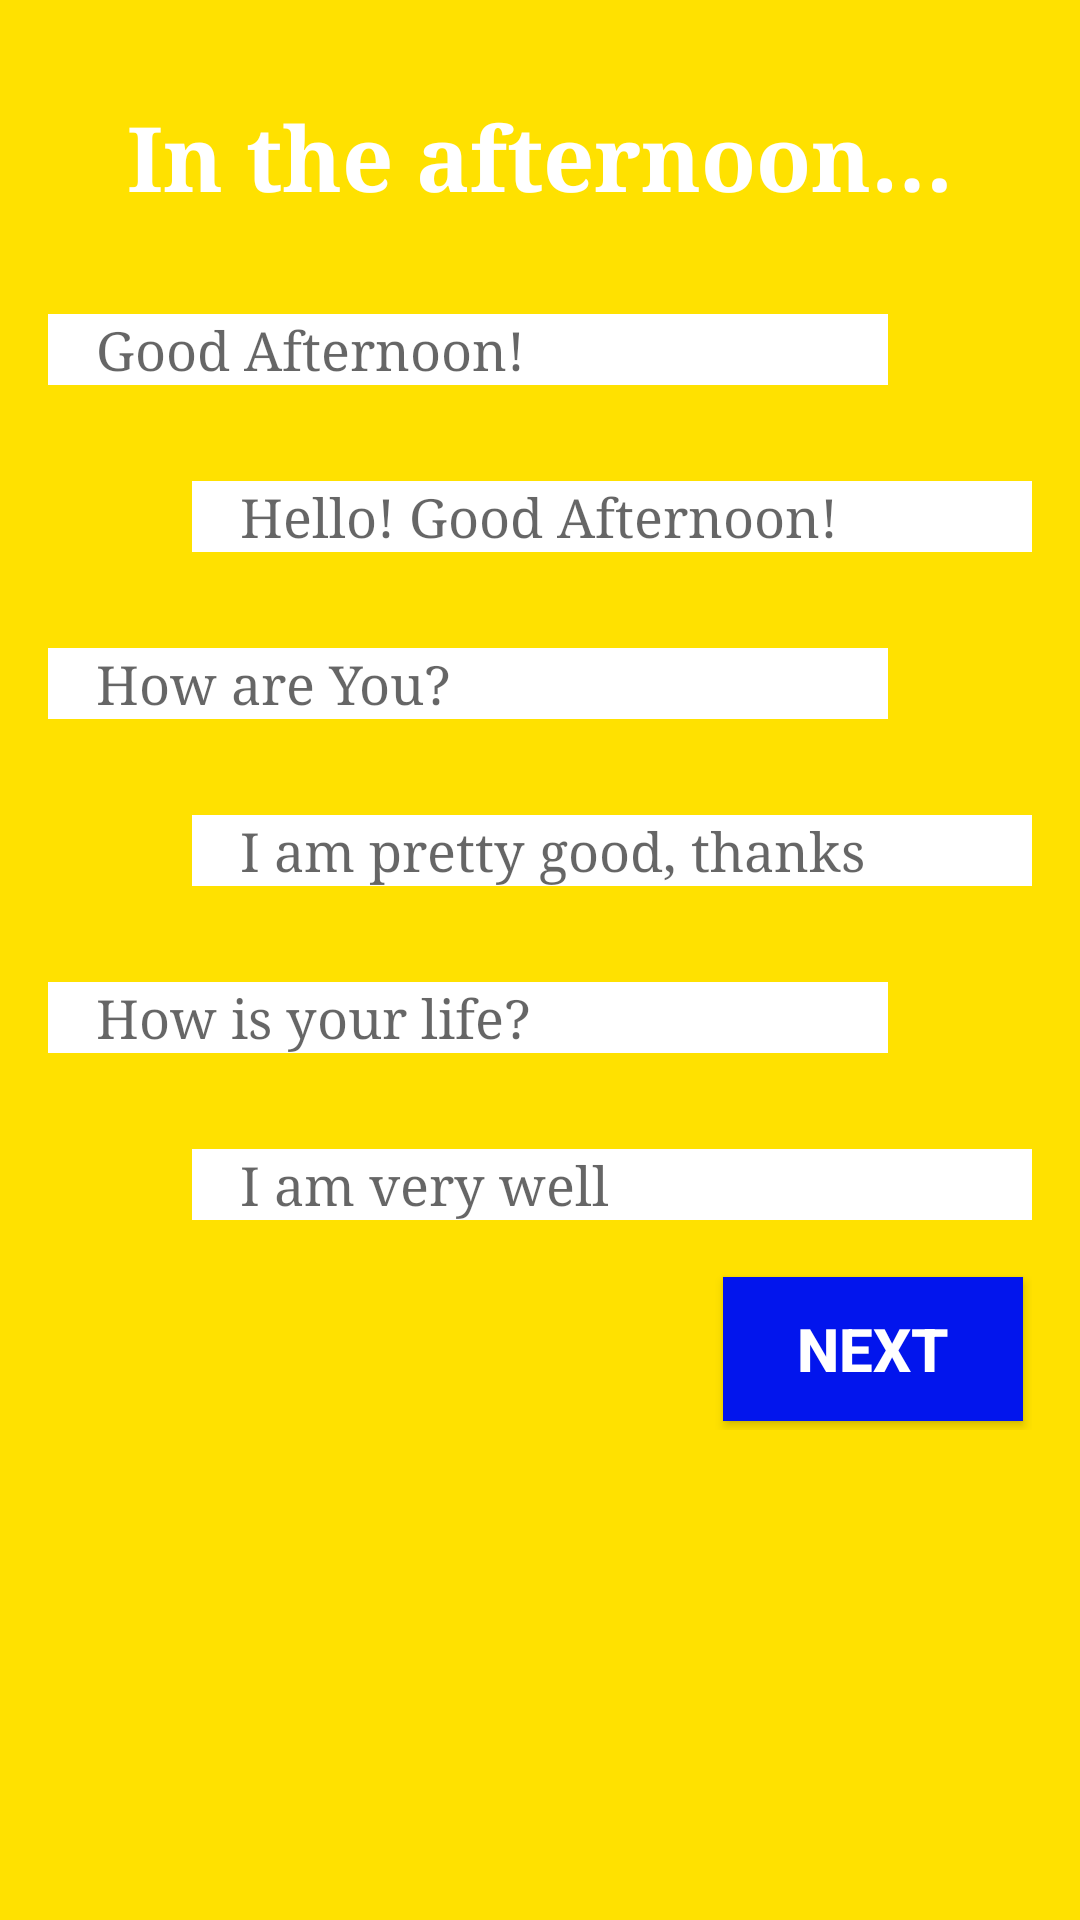

Write the Android layout XML for this screen, with the resource values it uses.
<!-- AndroidManifest.xml: application theme AppTheme -->
<!-- res/layout/activity_good_afternoon.xml -->
<?xml version="1.0" encoding="utf-8"?>
<ScrollView xmlns:android="http://schemas.android.com/apk/res/android"
    android:layout_width="match_parent"
    android:layout_height="match_parent"
    android:background="#ffe100">
<LinearLayout xmlns:tools="http://schemas.android.com/tools"
    android:id="@+id/activity_good_afternoon"
    android:layout_width="match_parent"
    android:layout_height="match_parent"
    android:padding="16dp"
    android:paddingLeft="16dp"
    android:orientation="vertical"
    tools:context="com.example.sango.englishapp.GoodAfternoon">



    <TextView
        android:padding="16dp"
        android:text="@string/goodafternoonTitle"
        android:layout_width="wrap_content"
        android:layout_height="wrap_content"
        android:layout_gravity="center_horizontal"
        android:id="@+id/gm_title"
        android:textAppearance="@android:style/TextAppearance.Material.Headline"
        android:typeface="serif"
        android:textColor="#ffffff"
        android:textStyle="bold"
        android:textSize="30dp"/>
<LinearLayout
    android:layout_width="wrap_content"
    android:layout_height="wrap_content"
    android:background="@android:color/background_light"
    android:layout_marginTop="16dp"
    android:layout_marginBottom="16dp">
    <TextView
        android:paddingLeft="16dp"
        android:text="@string/goodafternoon"
        android:layout_width="250dp"
        android:layout_height="wrap_content"
        android:id="@+id/ga"
        android:textAppearance="@android:style/TextAppearance.Material.Medium"
        android:typeface="serif"
        android:layout_gravity="center"

        android:textColor="?attr/colorControlNormal"
        android:background="@android:color/background_light" />
    <ImageButton
        android:id="@+id/ib1_ga"
        android:layout_width="30dp"
        android:layout_height="wrap_content"
        android:src="@mipmap/speak"
        android:layout_weight="1"
        android:onClick="m_speak"
        android:layout_gravity="center"
        android:background="@android:color/transparent"
        />
</LinearLayout>



    <LinearLayout
        android:layout_width="wrap_content"
        android:layout_height="wrap_content"
        android:background="@android:color/background_light"
        android:layout_gravity="right"
        android:gravity="center"
        android:layout_marginTop="16dp"
        android:layout_marginBottom="16dp">
        <TextView
            android:textAppearance="@android:style/TextAppearance.Material.Medium"
            android:typeface="serif"
            android:paddingLeft="16dp"

            android:text="@string/goodafternoon1"
            android:layout_width="250dp"
            android:layout_height="wrap_content"
            android:id="@+id/ga1"

            android:gravity="left"
            android:background="@android:color/background_light" />
        <ImageButton
            android:id="@+id/ib2_ga"
            android:onClick="m_speak"
            android:background="@android:color/transparent"
            android:layout_width="30dp"
            android:layout_height="wrap_content"
            android:src="@mipmap/speak"
            android:layout_weight="1"
            android:layout_gravity="center"
            />
    </LinearLayout>


    <LinearLayout
        android:layout_width="wrap_content"
        android:layout_height="wrap_content"
        android:layout_marginTop="16dp"
        android:layout_marginBottom="16dp"
        android:background="@android:color/background_light">
        <TextView
            android:paddingLeft="16dp"
            android:text="@string/goodafternoon2"
            android:layout_width="250dp"
            android:layout_height="wrap_content"
            android:id="@+id/ga2"
            android:textAppearance="@android:style/TextAppearance.Material.Medium"
            android:typeface="serif"
            android:layout_gravity="center"


            android:textColor="?attr/colorControlNormal"
            android:background="@android:color/background_light" />
        <ImageButton
            android:id="@+id/ib3_ga"
            android:onClick="m_speak"
            android:background="@android:color/transparent"
            android:layout_width="30dp"
            android:layout_height="wrap_content"
            android:src="@mipmap/speak"
            android:layout_weight="1"
            android:layout_gravity="center"
            />
    </LinearLayout>


    <LinearLayout
        android:layout_width="wrap_content"
        android:layout_height="wrap_content"
        android:background="@android:color/background_light"
        android:layout_gravity="right"
        android:layout_marginTop="16dp"
        android:layout_marginBottom="16dp"
        >
        <TextView
            android:textAppearance="@android:style/TextAppearance.Material.Medium"
            android:typeface="serif"
           android:layout_gravity="center"
            android:text="@string/goodafter3"
            android:layout_width="250dp"
            android:layout_height="wrap_content"
            android:id="@+id/ga3"

            android:paddingLeft="16dp"

            android:background="@android:color/background_light" />
        <ImageButton
            android:id="@+id/ib4_ga"
            android:onClick="m_speak"
            android:background="@android:color/transparent"
            android:layout_width="30dp"
            android:layout_height="wrap_content"
            android:src="@mipmap/speak"
            android:layout_weight="1"
            android:layout_gravity="center"
            />
    </LinearLayout>


    <LinearLayout
        android:layout_width="wrap_content"
        android:layout_height="wrap_content"
        android:layout_marginTop="16dp"
        android:layout_marginBottom="16dp"
        android:background="@android:color/background_light">
        <TextView
            android:paddingLeft="16dp"
            android:text="@string/goodafternoon4"
            android:layout_width="250dp"
            android:layout_height="wrap_content"
            android:id="@+id/ga4"
            android:textAppearance="@android:style/TextAppearance.Material.Medium"
            android:typeface="serif"
           android:layout_gravity="center"

            android:textColor="?attr/colorControlNormal"
            android:background="@android:color/background_light" />
        <ImageButton
            android:id="@+id/ib5_ga"
            android:onClick="m_speak"
            android:background="@android:color/transparent"
            android:layout_width="30dp"
            android:layout_height="wrap_content"
            android:src="@mipmap/speak"
            android:layout_weight="1"
            android:layout_gravity="center"
            />
    </LinearLayout>


    <LinearLayout
        android:layout_width="wrap_content"
        android:layout_height="wrap_content"
        android:layout_marginTop="16dp"
        android:layout_marginBottom="16dp"
        android:layout_gravity="right"
        android:background="@android:color/background_light">
        <TextView
            android:textAppearance="@android:style/TextAppearance.Material.Medium"
            android:typeface="serif"

            android:text="@string/goodafternoon5"
            android:layout_width="250dp"
            android:layout_height="wrap_content"
            android:id="@+id/ga5"
            android:layout_gravity="center"
            android:paddingLeft="16dp"
            android:gravity="left"
            android:background="@android:color/background_light" />
        <ImageButton
            android:id="@+id/ib6_ga"
            android:onClick="m_speak"
            android:background="@android:color/transparent"
            android:layout_width="30dp"
            android:layout_height="wrap_content"
            android:src="@mipmap/speak"
            android:layout_weight="1"
            android:layout_gravity="center"
            />
    </LinearLayout>



    <Button
        android:text="Next"
        android:layout_width="100dp"
        android:id="@+id/next"
        android:layout_gravity="right|end|bottom"
        style="@style/CustomButtonStyle"
        android:elevation="1dp"
        android:visibility="visible"
        android:onClick="next" />
</LinearLayout>
</ScrollView>
<!-- resources referenced by this layout -->
<resources>
  <string name="goodafter3">I am pretty good, thanks</string>
  <string name="goodafternoon">Good Afternoon! </string>
  <string name="goodafternoon1">Hello! Good Afternoon! </string>
  <string name="goodafternoon2">How are You? </string>
  <string name="goodafternoon4">How is your life?</string>
  <string name="goodafternoon5">I am very well</string>
  <string name="goodafternoonTitle">In the afternoon…</string>
  <style name="CustomButtonStyle">
          <item name="android:layout_width">wrap_content</item>
          <item name="android:layout_height">wrap_content</item>
          <item name="android:textColor">#ffffff</item>
          <item name="android:layout_margin">3dp</item>
          <item name="android:textSize">20dp</item>
          <item name="android:textStyle">bold</item>
          <item name="android:background">#0215ed</item>
          <item name="android:shadowColor">#70ff106d</item>
      </style>
  <style name="AppTheme" parent="Theme.AppCompat.Light.DarkActionBar">
          
          <item name="colorPrimary">@color/colorPrimary</item>
          <item name="colorPrimaryDark">@color/colorPrimaryDark</item>
          <item name="colorAccent">@color/colorAccent</item>
      </style>
  <color name="colorPrimary">#3F51B5</color>
  <color name="colorPrimaryDark">#303F9F</color>
  <color name="colorAccent">#FF4081</color>
</resources>
